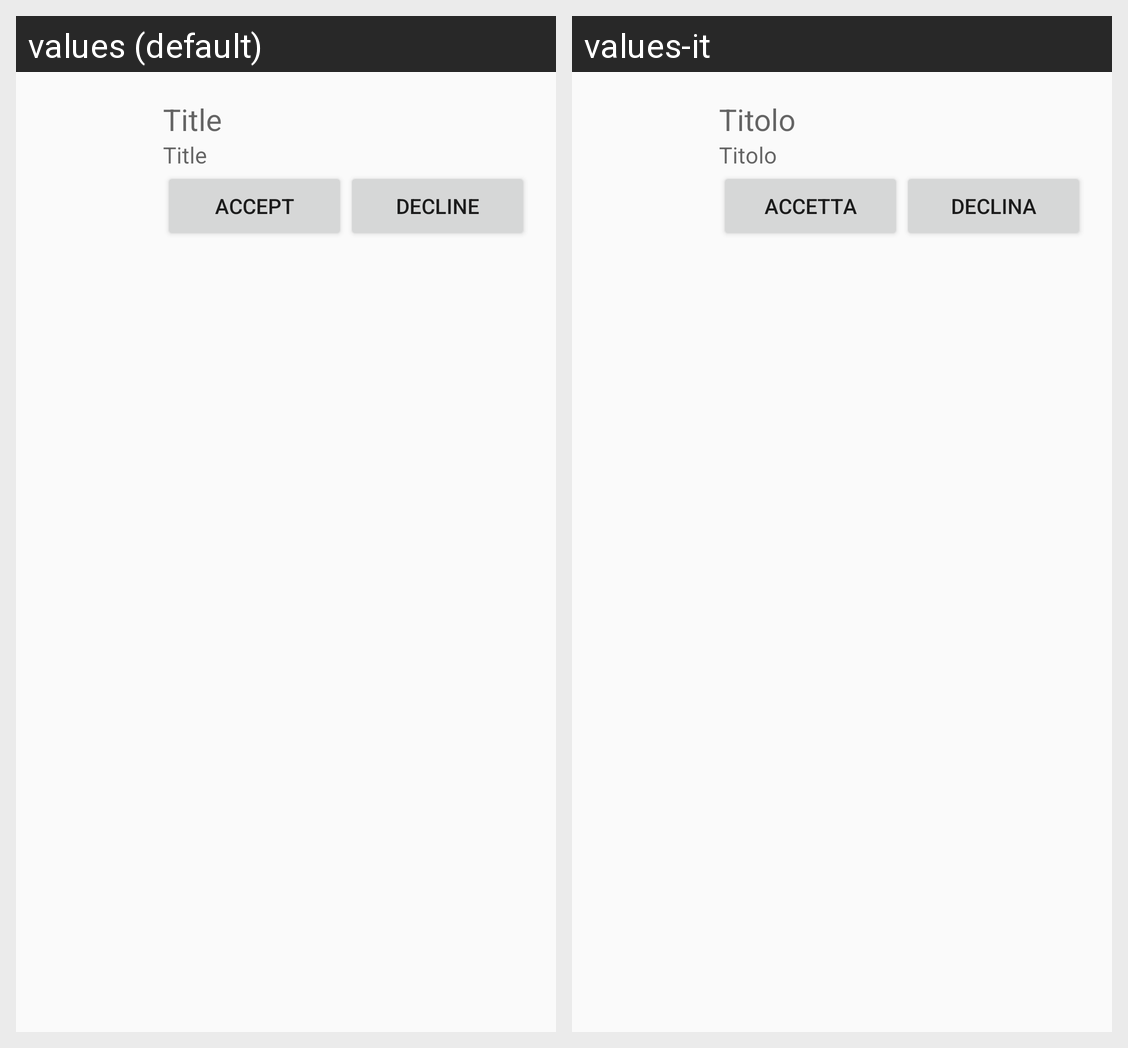

Here is an Android app screen in its default locale and in the app's own translations. Write out the translated-string differences for the strings that appear on this screen.
Android screen res/layout/request_fragment.xml rendered under 2 locales, left to right: values (default), values-it. Device: Nexus 5 (rendered at 1080×1920; each locale shown at half size, 540×960, under a caption strip naming it); theme AppTheme.
Strings drawn on this screen, with the default value and each locale's value (text and hints the layout hard-codes, and strings that could not be matched under every locale, appear in the picture but are not listed):

book_title
  values: Title
  values-it: Titolo

accept
  values: accept
  values-it: Accetta

decline
  values: decline
  values-it: Declina
